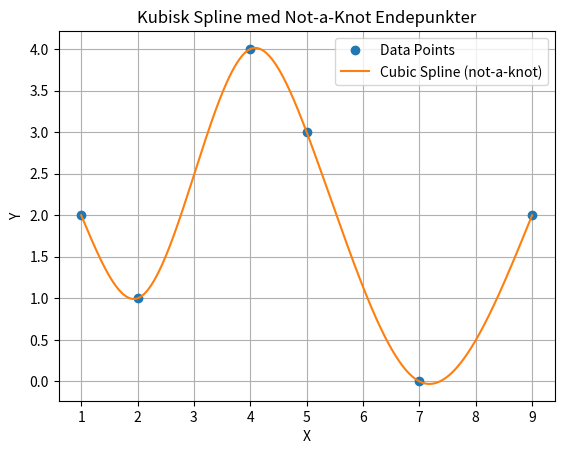

Write the Python code that produced this figure.
import numpy as np
import matplotlib.pyplot as plt


def getNAK_System(x_coords, y_coords):
    n = x_coords.size  # Antall punkter

    # delta_i = x_(i+1) - x_i
    delta = np.array([x_coords[i] - x_coords[i - 1] for i in range(1, n)])

    # BigDelta_i = y_(i+1) - y_i
    BigDelta = np.array([y_coords[i] - y_coords[i - 1] for i in range(1, n)])

    A = np.zeros((n, n))

    # Fyller hoveddiagonalen
    mainDiag = np.ones(n)
    mainDiag[-1] = -1
    mainDiag[1:-1] = np.array([2 * (delta[i - 1] + delta[i]) for i in range(1, n - 1)])

    # Fyller øvre diagonal
    upperDiag = np.array([delta[i] for i in range(n - 1)])
    upperDiag[0] = 0

    # Fyller nedre diagonal
    lowerDiag = np.array([delta[i] for i in range(n - 1)])
    lowerDiag[-1] = 0

    np.fill_diagonal(A, mainDiag)
    np.fill_diagonal(A[1:, :-1], upperDiag)
    np.fill_diagonal(A[:-1, 1:], lowerDiag)

    b = np.zeros(n)
    b[1:-1] = np.array([3 * (BigDelta[i] / delta[i] - BigDelta[i - 1] / delta[i - 1]) for i in range(1, n - 1)])

    return A, b


x = np.array([1, 2, 4, 5., 7, 9])
y = np.array([2, 1, 4, 3., 0, 2])
A, bs = getNAK_System(x, y)

# Løs likningssystemet
spline_coefs = np.linalg.solve(A, bs)

# Legg til endepunktene
spline_coefs = np.concatenate(([0], spline_coefs, [0]))

# Bruk scipy.interpolate til å lage en splinefunksjon
from scipy.interpolate import CubicSpline

spline = CubicSpline(x, y, bc_type=((2, 0), (2, 0)))

# Plot data og spline
x_smooth = np.linspace(min(x), max(x), 500)
y_spline = spline(x_smooth)

plt.plot(x, y, 'o', label='Data Points')
plt.plot(x_smooth, y_spline, label='Cubic Spline (not-a-knot)')
plt.xlabel('X')
plt.ylabel('Y')
plt.legend()
plt.title('Kubisk Spline med Not-a-Knot Endepunkter')
plt.grid()
plt.show()
